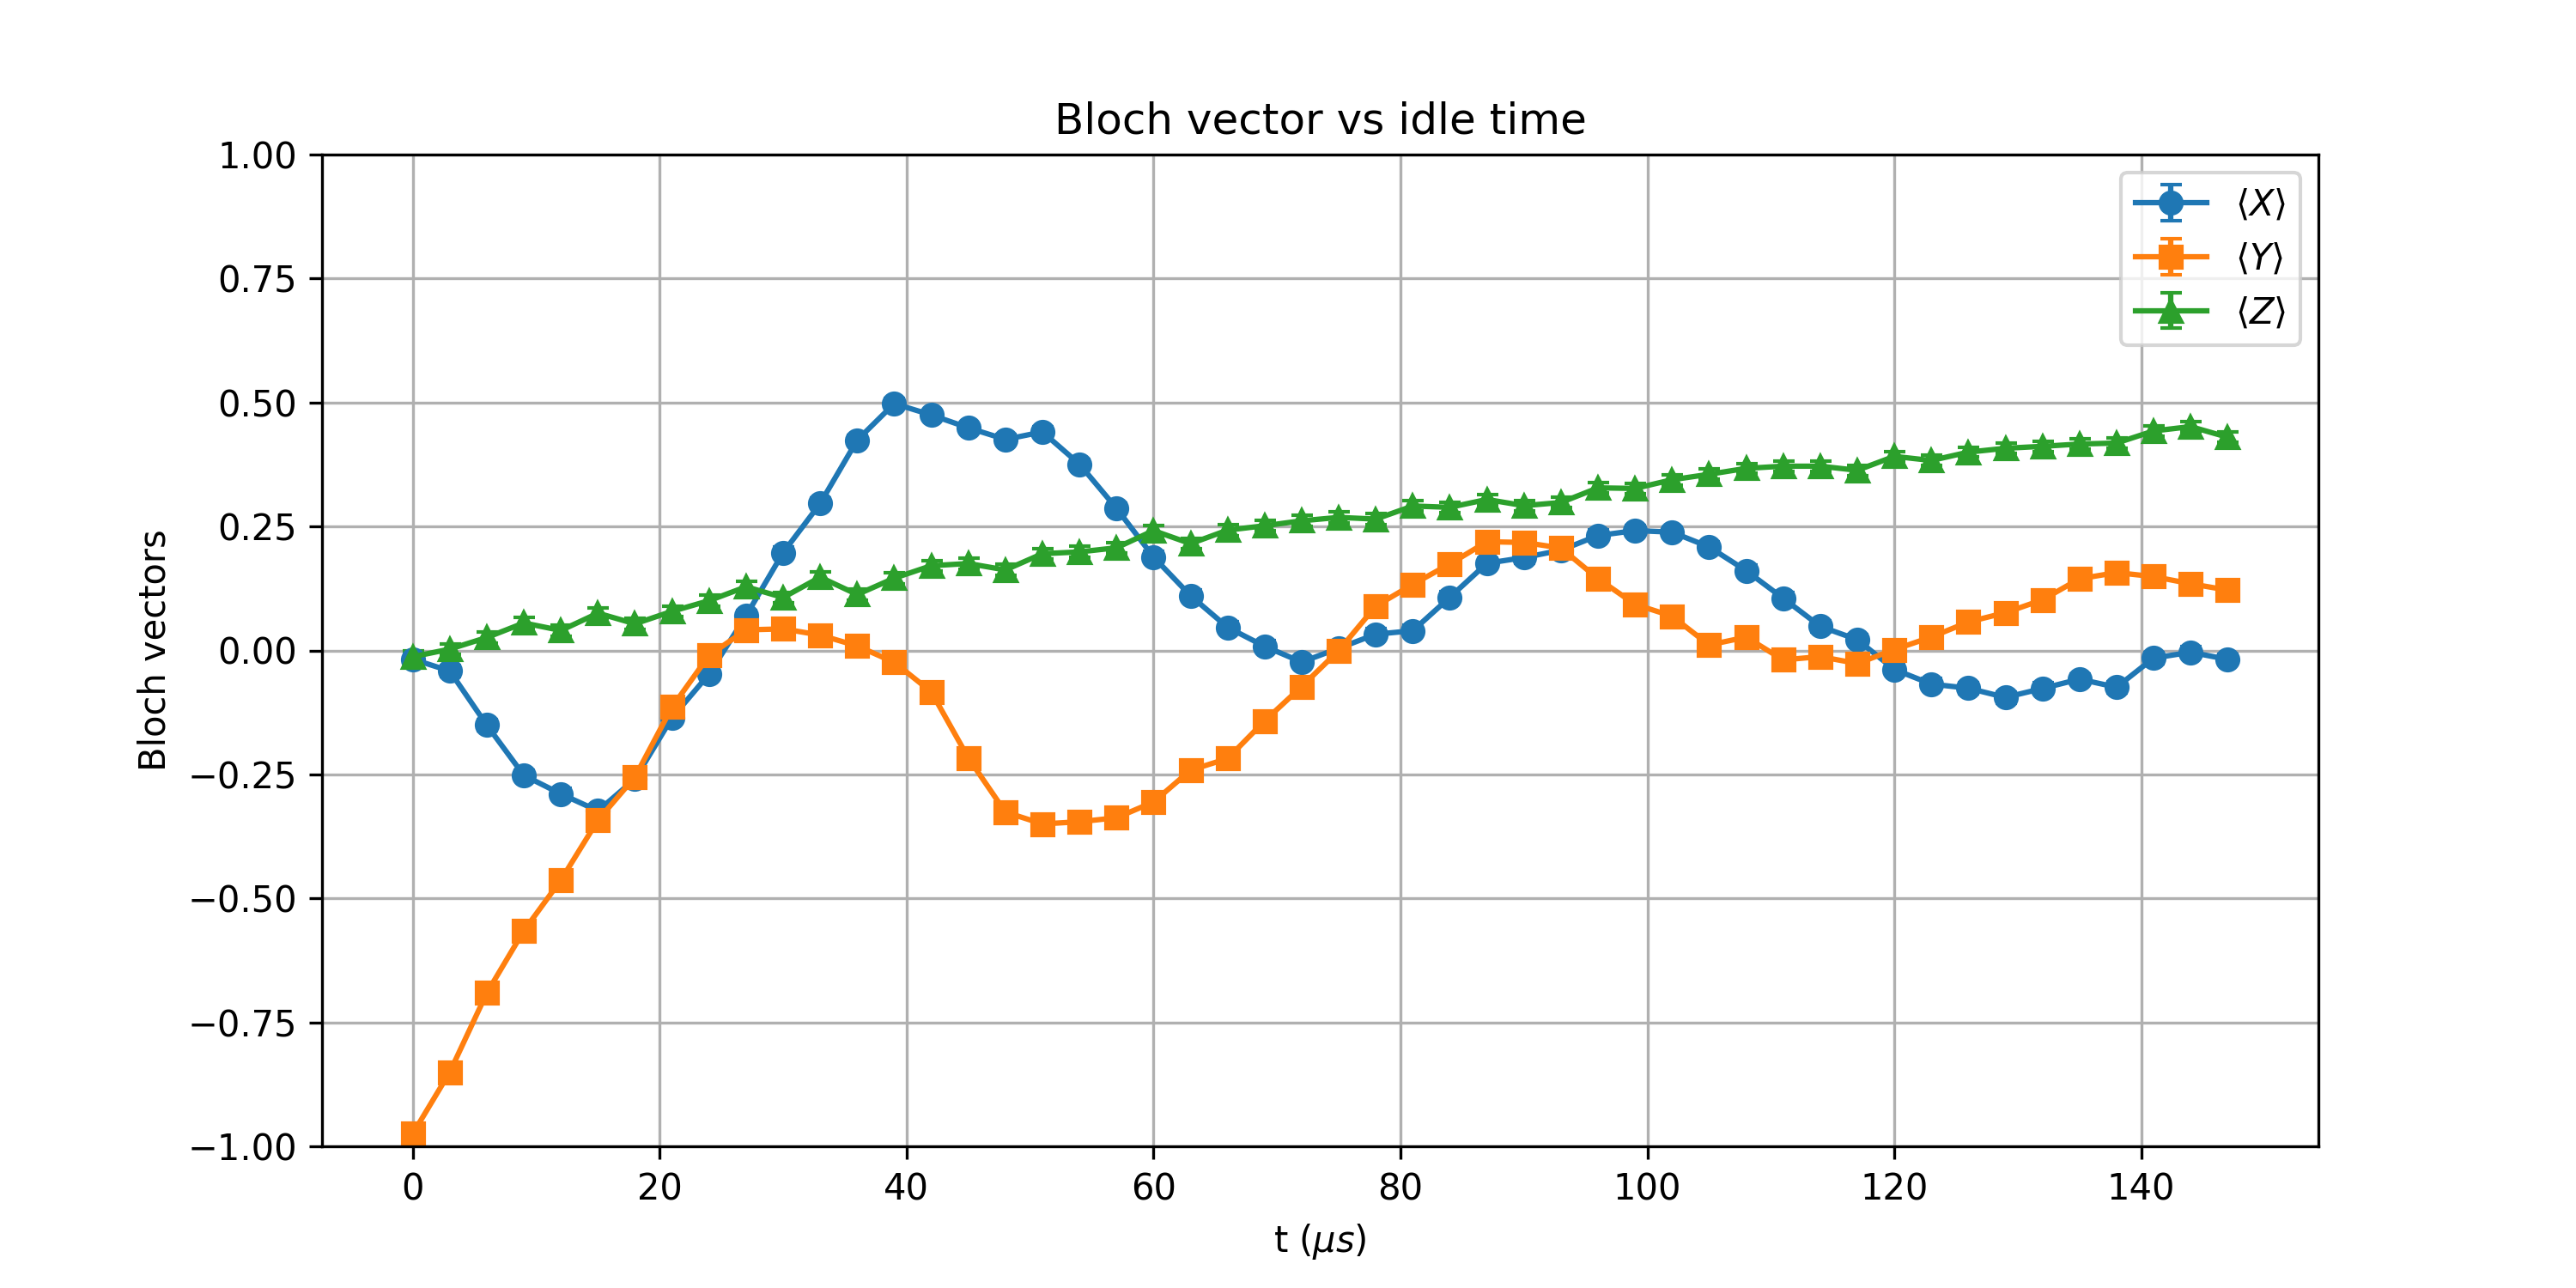

Values plotted in this chart, from the file beside it:
t_us, X_mean, Y_mean, Z_mean, X_std, Y_std, Z_std
0.0, -0.01758, -0.9746, -0.0127, 0.01105, 0.002474, 0.01105
3, -0.0415, -0.8503, 0.002686, 0.01104, 0.005814, 0.01105
6, -0.1506, -0.6907, 0.02612, 0.01092, 0.00799, 0.01104
9, -0.252, -0.5652, 0.05542, 0.01069, 0.009115, 0.01103
12, -0.2893, -0.4631, 0.04028, 0.01058, 0.009792, 0.01104
15, -0.3235, -0.3423, 0.0752, 0.01045, 0.01038, 0.01102
18, -0.2593, -0.2551, 0.05371, 0.01067, 0.01068, 0.01103
21.0, -0.1357, -0.1143, 0.07886, 0.01095, 0.01098, 0.01101
24, -0.04761, -0.01001, 0.1003, 0.01104, 0.01105, 0.01099
27.0, 0.07007, 0.0415, 0.1284, 0.01102, 0.01104, 0.01096
30, 0.1973, 0.04346, 0.1067, 0.01083, 0.01104, 0.01099
33, 0.2964, 0.03101, 0.1477, 0.01055, 0.01104, 0.01093
36, 0.4241, 0.009033, 0.1128, 0.01001, 0.01105, 0.01098
39.0, 0.4978, -0.02393, 0.1458, 0.009582, 0.01105, 0.01093
42.0, 0.4749, -0.0835, 0.1709, 0.009723, 0.01101, 0.01089
45, 0.449, -0.2168, 0.1753, 0.009872, 0.01079, 0.01088
48, 0.4255, -0.3259, 0.1624, 0.009998, 0.01045, 0.0109
51, 0.4407, -0.3499, 0.1951, 0.009918, 0.01035, 0.01084
54.0, 0.3757, -0.3455, 0.1987, 0.01024, 0.01037, 0.01083
57, 0.2866, -0.3374, 0.207, 0.01058, 0.0104, 0.01081
60, 0.1885, -0.3057, 0.2417, 0.01085, 0.01052, 0.01072
63.0, 0.1104, -0.2415, 0.2153, 0.01098, 0.01072, 0.01079
66, 0.04663, -0.218, 0.2427, 0.01104, 0.01078, 0.01072
69.0, 0.008301, -0.1421, 0.2515, 0.01105, 0.01094, 0.01069
72, -0.02344, -0.07275, 0.2615, 0.01105, 0.01102, 0.01066
75.0, 0.004395, -0.0002441, 0.2683, 0.01105, 0.01105, 0.01064
78.0, 0.03271, 0.08936, 0.2649, 0.01104, 0.011, 0.01065
81, 0.03979, 0.1333, 0.2913, 0.01104, 0.01095, 0.01057
84.0, 0.1072, 0.1743, 0.2886, 0.01098, 0.01088, 0.01058
87, 0.1758, 0.2192, 0.3044, 0.01088, 0.01078, 0.01052
90, 0.1873, 0.2178, 0.292, 0.01085, 0.01078, 0.01057
93.0, 0.2021, 0.2065, 0.2983, 0.01082, 0.01081, 0.01055
96, 0.2317, 0.1448, 0.3279, 0.01075, 0.01093, 0.01044
99.0, 0.2417, 0.09302, 0.3267, 0.01072, 0.011, 0.01044
102, 0.2385, 0.06909, 0.3442, 0.01073, 0.01102, 0.01037
105, 0.2087, 0.01099, 0.3552, 0.01081, 0.01105, 0.01033
108.0, 0.1609, 0.02686, 0.3672, 0.0109, 0.01104, 0.01028
111, 0.1052, -0.01904, 0.3716, 0.01099, 0.01105, 0.01026
114, 0.04858, -0.01245, 0.3716, 0.01104, 0.01105, 0.01026
117, 0.02173, -0.02637, 0.3633, 0.01105, 0.01104, 0.01029
120, -0.03833, 0.001709, 0.3914, 0.01104, 0.01105, 0.01017
123, -0.06787, 0.0271, 0.3831, 0.01102, 0.01104, 0.01021
126.0, -0.07617, 0.05737, 0.3999, 0.01102, 0.01103, 0.01013
129.0, -0.09473, 0.07617, 0.4077, 0.011, 0.01102, 0.01009
132, -0.07666, 0.1021, 0.4116, 0.01102, 0.01099, 0.01007
135, -0.05786, 0.1445, 0.4163, 0.01103, 0.01093, 0.01005
138.0, -0.07422, 0.157, 0.4182, 0.01102, 0.01091, 0.01004
141, -0.01538, 0.1489, 0.4426, 0.01105, 0.01093, 0.009907
144, -0.003662, 0.1345, 0.4514, 0.01105, 0.01095, 0.009859
147.0, -0.01807, 0.1216, 0.4299, 0.01105, 0.01097, 0.009975
